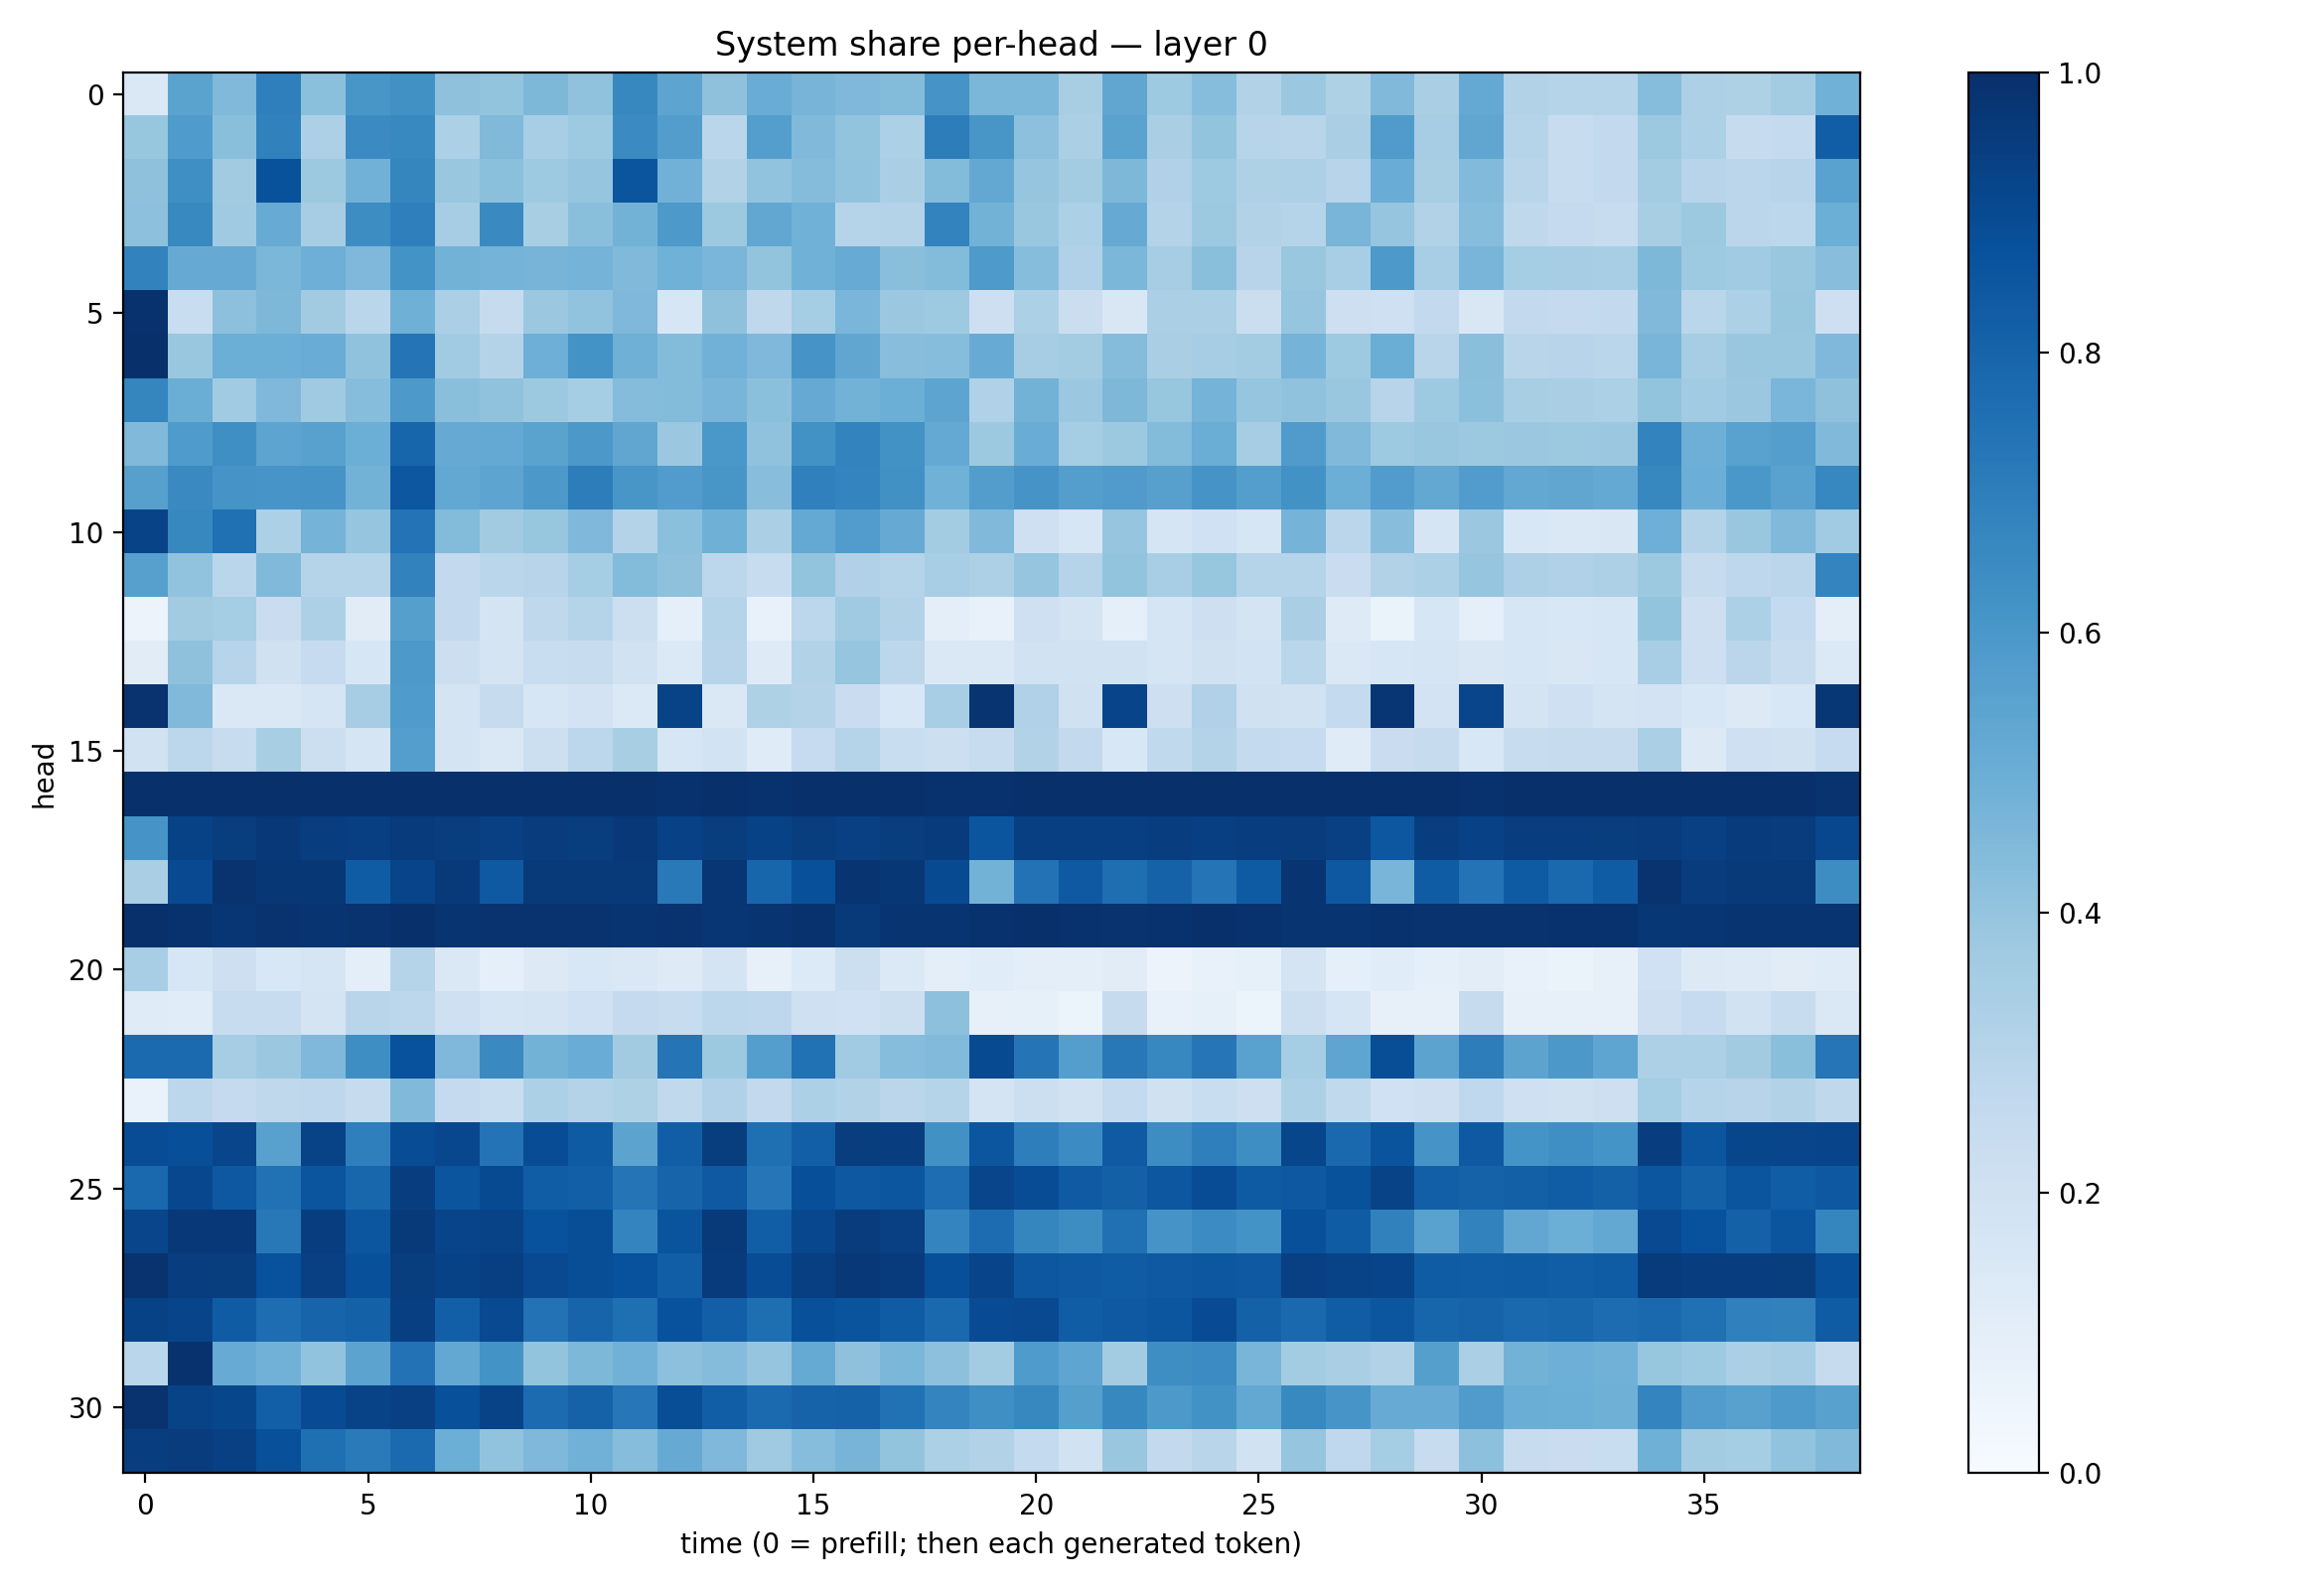

Data behind this chart, as committed beside it:
0.14371197, 0.5501169, 0.44842398, 0.6950317, 0.41851008, 0.604338, 0.6276143, 0.41295394, 0.40218124, 0.45600465, 0.4074908, 0.661093, 0.54155993, 0.41363397, 0.5057134, 0.47039548, 0.4512169, 0.43863106, 0.6096296, 0.45956734, 0.45857832, 0.341939, 0.5337039, 0.37318173
0.3919, 0.5841, 0.424, 0.6857, 0.3252, 0.6495, 0.6583, 0.3309, 0.4461, 0.3472, 0.3735, 0.6493, 0.5725, 0.2854, 0.5701, 0.4462, 0.3993, 0.3318, 0.7022, 0.605, 0.4156, 0.3356, 0.549, 0.3397
0.4125, 0.634, 0.3627, 0.8704, 0.377, 0.4805, 0.6695, 0.3878, 0.4197, 0.3748, 0.3965, 0.8584, 0.4833, 0.3139, 0.4038, 0.4366, 0.4051, 0.3368, 0.439, 0.5241, 0.3953, 0.3585, 0.4551, 0.3178
0.4173, 0.66, 0.3688, 0.5114, 0.3515, 0.6426, 0.6928, 0.3495, 0.6546, 0.3407, 0.4227, 0.4784, 0.5899, 0.3778, 0.5279, 0.4881, 0.3002, 0.308, 0.6773, 0.4775, 0.3864, 0.3315, 0.5135, 0.3049
0.6798, 0.5126, 0.5133, 0.4604, 0.4927, 0.4502, 0.6205, 0.4775, 0.4731, 0.4697, 0.4752, 0.4454, 0.4883, 0.4613, 0.4003, 0.4879, 0.5086, 0.4246, 0.4377, 0.5866, 0.4319, 0.3192, 0.4572, 0.3505
0.9885, 0.2339, 0.4149, 0.457, 0.3629, 0.2883, 0.4895, 0.3354, 0.2455, 0.3822, 0.4029, 0.453, 0.1584, 0.4121, 0.2714, 0.3522, 0.4637, 0.382, 0.3748, 0.2115, 0.3317, 0.2226, 0.15, 0.3346
1, 0.384, 0.4997, 0.498, 0.505, 0.4074, 0.7371, 0.3634, 0.3064, 0.4959, 0.6197, 0.4919, 0.4408, 0.4834, 0.4512, 0.6097, 0.5339, 0.4261, 0.431, 0.511, 0.3497, 0.3589, 0.4358, 0.3391
0.6718, 0.5019, 0.364, 0.45, 0.3695, 0.4306, 0.5915, 0.4247, 0.4084, 0.3774, 0.354, 0.4349, 0.439, 0.4682, 0.418, 0.5146, 0.479, 0.4975, 0.5426, 0.3179, 0.4803, 0.3826, 0.456, 0.3916
0.4455, 0.5856, 0.6338, 0.5392, 0.5564, 0.4966, 0.7934, 0.5136, 0.5209, 0.5481, 0.5964, 0.533, 0.3803, 0.5993, 0.4101, 0.6248, 0.678, 0.6223, 0.523, 0.3784, 0.5057, 0.3553, 0.3768, 0.4376
0.5594, 0.6528, 0.6097, 0.6071, 0.6106, 0.4792, 0.8507, 0.5262, 0.5394, 0.597, 0.702, 0.6032, 0.5763, 0.6048, 0.4295, 0.6875, 0.672, 0.6253, 0.4871, 0.5738, 0.6126, 0.5702, 0.5795, 0.5612
0.9233, 0.6619, 0.7536, 0.3319, 0.4735, 0.3983, 0.7387, 0.4401, 0.3612, 0.3925, 0.4528, 0.3049, 0.4182, 0.492, 0.3334, 0.5215, 0.5752, 0.5149, 0.3564, 0.4484, 0.2031, 0.1639, 0.397, 0.1662
0.5597, 0.4045, 0.2884, 0.4466, 0.2999, 0.3026, 0.68, 0.2599, 0.2878, 0.2951, 0.3527, 0.4389, 0.4132, 0.2804, 0.2349, 0.4019, 0.3195, 0.3044, 0.3474, 0.3277, 0.3949, 0.3014, 0.402, 0.3447
0.05594, 0.3596, 0.3518, 0.2266, 0.3277, 0.1099, 0.5646, 0.2607, 0.1732, 0.2705, 0.2979, 0.2174, 0.09308, 0.3004, 0.07133, 0.2801, 0.3687, 0.3118, 0.09403, 0.07659, 0.2076, 0.1755, 0.09334, 0.1704
0.1107, 0.4115, 0.2937, 0.1961, 0.2481, 0.159, 0.5923, 0.2155, 0.1766, 0.2311, 0.2367, 0.1918, 0.1367, 0.2937, 0.1248, 0.3089, 0.397, 0.281, 0.1456, 0.1416, 0.1937, 0.1882, 0.1922, 0.1685
0.987, 0.4479, 0.1432, 0.1435, 0.1694, 0.3503, 0.5844, 0.1734, 0.2447, 0.161, 0.1832, 0.1384, 0.9238, 0.1455, 0.3241, 0.3077, 0.2295, 0.1553, 0.3438, 0.9784, 0.3176, 0.1978, 0.9215, 0.2126
0.1878, 0.2797, 0.2363, 0.34, 0.2183, 0.1652, 0.5703, 0.175, 0.1426, 0.218, 0.2786, 0.3422, 0.1591, 0.187, 0.1179, 0.2485, 0.2989, 0.2338, 0.216, 0.2348, 0.3108, 0.2581, 0.1531, 0.2644
0.9992, 0.9956, 0.9976, 0.9962, 0.996, 0.9953, 0.9946, 0.9948, 0.9968, 0.9986, 0.998, 0.996, 0.9912, 0.9949, 0.9906, 0.9948, 0.9957, 0.9964, 0.9898, 0.9897, 0.9944, 0.9956, 0.9928, 0.9968
0.6098, 0.9258, 0.9456, 0.9675, 0.9441, 0.9381, 0.9536, 0.9467, 0.9356, 0.9512, 0.9476, 0.9677, 0.9329, 0.9492, 0.9263, 0.9475, 0.9341, 0.948, 0.9546, 0.8588, 0.938, 0.9408, 0.9377, 0.9438
0.3382, 0.8998, 0.9848, 0.9699, 0.9718, 0.8312, 0.9207, 0.9571, 0.8419, 0.9632, 0.96, 0.9632, 0.716, 0.9756, 0.7964, 0.8781, 0.9827, 0.9718, 0.897, 0.4801, 0.7429, 0.8413, 0.7598, 0.8083
0.9974, 0.9899, 0.9747, 0.9849, 0.9809, 0.9856, 0.9932, 0.9823, 0.9857, 0.9869, 0.9864, 0.9841, 0.9865, 0.9746, 0.9824, 0.9903, 0.9631, 0.9788, 0.979, 0.9891, 0.9929, 0.9896, 0.9844, 0.9914
0.3455, 0.163, 0.2112, 0.1539, 0.1648, 0.09743, 0.2985, 0.1432, 0.08691, 0.1315, 0.1535, 0.1439, 0.124, 0.172, 0.07959, 0.1366, 0.2181, 0.1391, 0.09562, 0.1164, 0.0939, 0.09441, 0.1097, 0.05802
0.1198, 0.1138, 0.2351, 0.2391, 0.1743, 0.2907, 0.2775, 0.2062, 0.1678, 0.1724, 0.2011, 0.2511, 0.2349, 0.281, 0.2741, 0.2049, 0.2029, 0.2182, 0.4162, 0.08098, 0.08234, 0.06113, 0.2456, 0.07162
0.7768, 0.7762, 0.3504, 0.382, 0.4505, 0.6389, 0.8745, 0.4522, 0.6544, 0.4799, 0.5059, 0.3599, 0.7381, 0.3782, 0.5664, 0.7467, 0.3649, 0.4309, 0.4447, 0.8976, 0.7363, 0.5693, 0.7209, 0.6655
0.0679, 0.2778, 0.2505, 0.273, 0.276, 0.2448, 0.4474, 0.2525, 0.2344, 0.3283, 0.3077, 0.3218, 0.2623, 0.3189, 0.2599, 0.331, 0.309, 0.2824, 0.2979, 0.1783, 0.2185, 0.1895, 0.2564, 0.1974
0.8886, 0.8818, 0.9173, 0.5553, 0.9228, 0.6947, 0.887, 0.9066, 0.741, 0.8891, 0.8335, 0.5431, 0.8228, 0.9454, 0.7545, 0.8166, 0.9485, 0.943, 0.6285, 0.8544, 0.6978, 0.6467, 0.8381, 0.6427
0.7845, 0.9083, 0.8467, 0.7482, 0.8594, 0.7908, 0.942, 0.8566, 0.8958, 0.8258, 0.8185, 0.7353, 0.8005, 0.8408, 0.7325, 0.8793, 0.8454, 0.8554, 0.7656, 0.9164, 0.8882, 0.8392, 0.8128, 0.8499
0.916, 0.9653, 0.9651, 0.7205, 0.9439, 0.8537, 0.9595, 0.9194, 0.9245, 0.8735, 0.8829, 0.6754, 0.8629, 0.9646, 0.8216, 0.9067, 0.9519, 0.9372, 0.6742, 0.7656, 0.6688, 0.6441, 0.7504, 0.6111
0.9876, 0.9429, 0.9475, 0.8732, 0.9366, 0.8758, 0.9476, 0.9291, 0.9383, 0.9007, 0.8831, 0.8721, 0.822, 0.957, 0.8877, 0.9408, 0.9655, 0.9545, 0.8819, 0.92, 0.8497, 0.8412, 0.8302, 0.8426
0.9293, 0.9189, 0.8297, 0.7656, 0.8003, 0.8107, 0.9398, 0.817, 0.9007, 0.743, 0.8002, 0.7554, 0.8734, 0.8192, 0.7579, 0.8762, 0.8599, 0.8287, 0.7843, 0.8931, 0.8994, 0.8258, 0.8428, 0.8545
0.2885, 0.9919, 0.5102, 0.4825, 0.4038, 0.543, 0.7422, 0.527, 0.6204, 0.4003, 0.4559, 0.481, 0.4159, 0.437, 0.3983, 0.5185, 0.4131, 0.4576, 0.415, 0.3591, 0.5858, 0.5355, 0.3581, 0.6376
0.9846, 0.9256, 0.9134, 0.8185, 0.891, 0.9233, 0.9352, 0.878, 0.9228, 0.7721, 0.8048, 0.7231, 0.8866, 0.8204, 0.7748, 0.8043, 0.8076, 0.747, 0.6751, 0.6366, 0.6607, 0.5628, 0.6609, 0.5904
0.9434, 0.9522, 0.9358, 0.876, 0.7562, 0.7139, 0.7735, 0.4993, 0.4058, 0.4498, 0.4814, 0.4314, 0.5123, 0.4525, 0.3672, 0.4317, 0.4688, 0.4022, 0.3299, 0.3152, 0.2548, 0.1885, 0.3831, 0.2588
